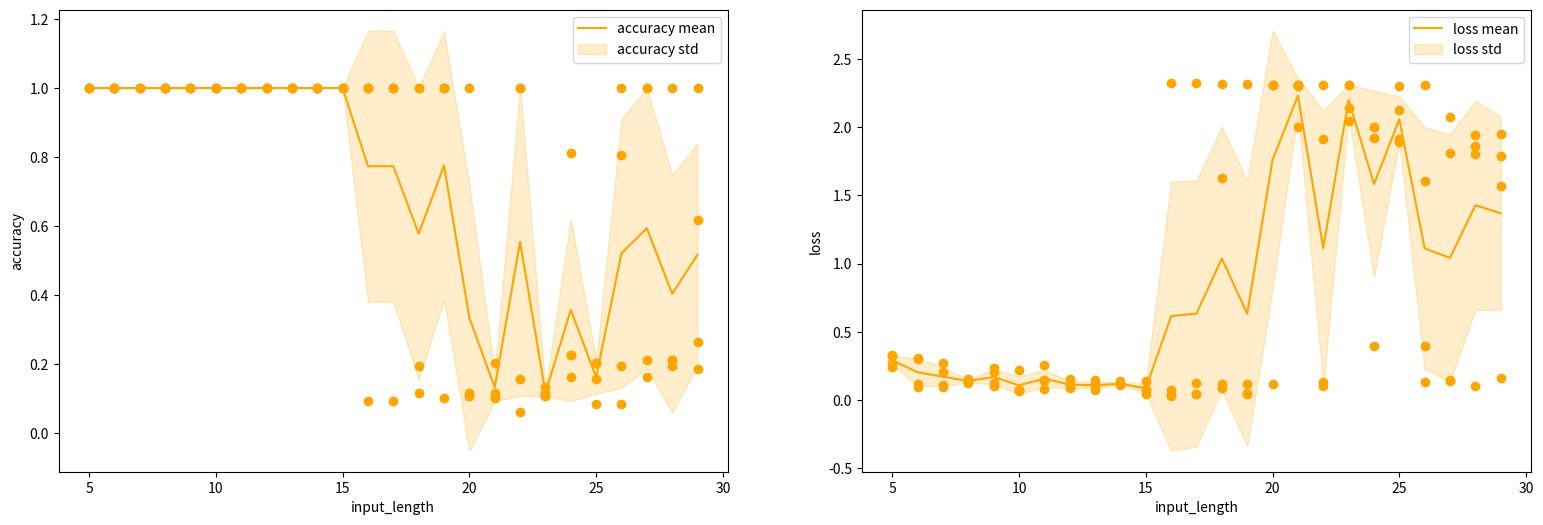

Python code for this plot:
import matplotlib.pyplot as plt
import numpy as np

# f= open("lstm.txt","r")
# content = f.readlines()
T_options = list(range(5, 30, 1))
all_accuracies = [[1.0, 1.0, 1.0, 1.0], [1.0, 1.0, 1.0, 1.0], [1.0, 1.0, 1.0, 1.0], [1.0, 1.0, 1.0, 1.0], [1.0, 1.0, 1.0, 1.0], [1.0, 1.0, 1.0, 1.0], [1.0, 1.0, 1.0, 1.0], [1.0, 1.0, 1.0, 1.0], [1.0, 1.0, 1.0, 1.0], [1.0, 1.0, 1.0, 1.0], [1.0, 1.0, 1.0, 1.0], [1.0, 0.09375, 1.0, 1.0], [1.0, 0.09375, 1.0, 1.0], [0.1953125, 1.0, 1.0, 0.1171875], [1.0, 0.1015625, 1.0, 1.0], [0.109375, 0.1171875, 0.109375, 1.0], [0.1015625, 0.1171875, 0.203125, 0.109375], [0.15625, 0.0625, 1.0, 1.0], [0.109375, 0.1171875, 0.1328125, 0.109375], [0.2265625, 0.2265625, 0.1640625, 0.8125], [0.0859375, 0.203125, 0.203125, 0.15625], [0.1953125, 1.0, 0.0859375, 0.8046875], [0.2109375, 1.0, 0.1640625, 1.0], [1.0, 0.2109375, 0.2109375, 0.1953125], [1.0, 0.6171875, 0.265625, 0.1875]]



all_losses = [[0.2699848711490631, 0.33066609501838684, 0.2453332245349884, 0.3222784698009491], [0.09543705731630325, 0.307237833738327, 0.1158849373459816, 0.29997220635414124], [0.09912014752626419, 0.10960124433040619, 0.20653031766414642, 0.27161380648612976], [0.1540917158126831, 0.1270306408405304, 0.1405845284461975, 0.14018571376800537], [0.10367530584335327, 0.12776309251785278, 0.2391451597213745, 0.20792649686336517], [0.22178761661052704, 0.07102657109498978, 0.06840940564870834, 0.074803426861763], [0.08410317450761795, 0.15009289979934692, 0.25984397530555725, 0.13911905884742737], [0.15452919900417328, 0.0934256836771965, 0.12085039913654327, 0.08734623342752457], [0.10484080761671066, 0.07679162919521332, 0.11318868398666382, 0.14473667740821838], [0.10943603515625, 0.13767553865909576, 0.11770808696746826, 0.1153125911951065], [0.041794728487730026, 0.07580965757369995, 0.08539067208766937, 0.14382290840148926], [0.03499038517475128, 2.3220643997192383, 0.028041478246450424, 0.07610959559679031], [0.1231728345155716, 2.322006940841675, 0.046887367963790894, 0.04398738220334053], [1.624312400817871, 0.12063795328140259, 0.09126009047031403, 2.316833257675171], [0.05603970214724541, 2.3160204887390137, 0.11552023142576218, 0.04370949789881706], [2.306992530822754, 2.3056459426879883, 2.306058168411255, 0.11960217356681824], [2.3048765659332275, 2.306766986846924, 2.0034422874450684, 2.306790351867676], [1.9153813123703003, 2.3073842525482178, 0.10647857934236526, 0.12979741394519806], [2.1406326293945312, 2.306044816970825, 2.043517589569092, 2.306360960006714], [2.002434730529785, 2.0042037963867188, 1.924187421798706, 0.400186151266098], [2.302016258239746, 2.1276333332061768, 1.8893715143203735, 1.9123997688293457], [1.602602243423462, 0.13609081506729126, 2.3106954097747803, 0.3960844576358795], [1.8104650974273682, 0.13833706080913544, 2.0763933658599854, 0.14422468841075897], [0.10505054146051407, 1.859924077987671, 1.9424275159835815, 1.804294466972351], [0.16376134753227234, 1.5724718570709229, 1.7864856719970703, 1.952073097229004]]

# print(all_losses)
# all_train_steps = [[910, 880, 930], [960, 1020, 1060], [1100, 1050, 1070], [1550, 1230, 1140], [1480, 1340, 1340], [1660, 2590, 1450], [501, 501, 501], [501, 501, 501], [501, 501, 501], [501, 501, 501], [501, 501, 501], [501, 501, 501], [501, 501, 501], [501, 501, 501], [501, 501, 501], [501, 501, 501]]
# # print(all_train_steps)

plt.figure(figsize=(19, 6))

mean_acc = list(np.array(all_accuracies).mean(axis=1))
maxstd_acc = list(np.array(all_accuracies).mean(axis=1) + np.array(all_accuracies).std(axis=1))
minstd_acc = list(np.array(all_accuracies).mean(axis=1) - np.array(all_accuracies).std(axis=1))

mean_loss = list(np.array(all_losses).mean(axis=1))
maxstd_loss = list(np.array(all_losses).mean(axis=1) + np.array(all_losses).std(axis=1))
minstd_loss = list(np.array(all_losses).mean(axis=1) - np.array(all_losses).std(axis=1))

# mean_train_steps = list(np.array(all_train_steps).mean(axis=1))

plt.subplot(1, 2, 1)
plt.plot(T_options, all_accuracies, "o", color="orange")
plt.plot(T_options, mean_acc, label="accuracy mean", color="orange")
plt.fill_between(T_options, maxstd_acc, minstd_acc, alpha = 0.2, label="accuracy std", color="orange")
plt.xlabel("input_length")
plt.ylabel("accuracy")
plt.legend()

plt.subplot(1, 2, 2)
plt.plot(T_options, all_losses, "o", color="orange")
plt.plot(T_options, mean_loss, label="loss mean", color="orange")
plt.fill_between(T_options, maxstd_loss, minstd_loss, alpha = 0.2, label="loss std", color="orange")
plt.xlabel("input_length")
plt.ylabel("loss")
plt.legend()

# plt.subplot(1, 3, 3)
# plt.plot(T_options, mean_train_steps, label="average train steps", color="orange")
# plt.xlabel("input_length")
# plt.ylabel("train steps")
# plt.legend()

plt.savefig("ltsm2.png")

plt.show()
